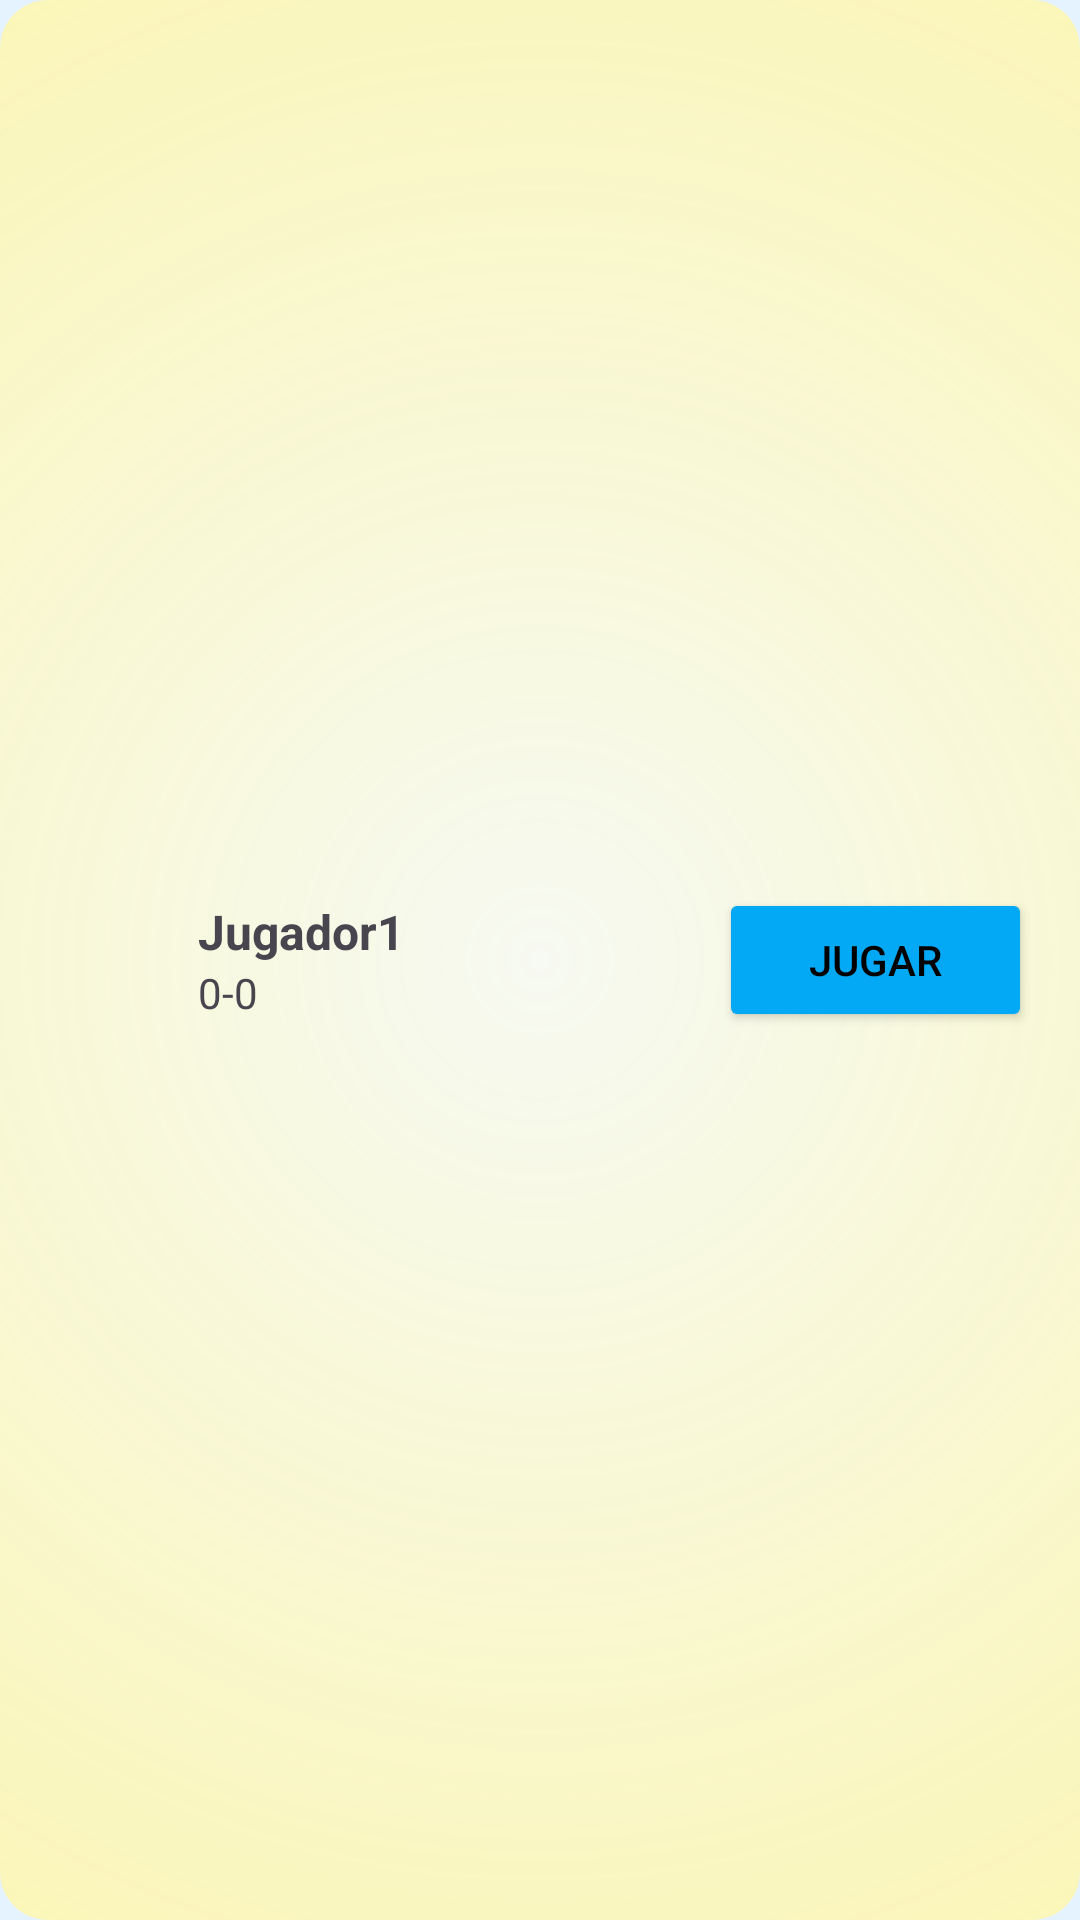

Android layout source for this screen:
<!-- AndroidManifest.xml: application theme Theme.QuizzBattle -->
<!-- res/layout/game_item.xml -->
<?xml version="1.0" encoding="utf-8"?>
<LinearLayout xmlns:android="http://schemas.android.com/apk/res/android"
    xmlns:app="http://schemas.android.com/apk/res-auto"
    android:background="@drawable/rounded_background"
    android:layout_width="match_parent"
    android:layout_height="80dp"
    android:layout_marginBottom="8dp"
    android:baselineAligned="false"
    android:gravity="center_vertical"
    android:orientation="horizontal"
    android:padding="8dp"
    android:clickable="true">

    <com.google.android.material.imageview.ShapeableImageView
        android:id="@+id/imgAvatar"
        android:layout_width="50dp"
        android:layout_height="50dp"
        android:layout_marginEnd="8dp"
        android:scaleType="centerCrop"
        app:layout_constraintStart_toStartOf="parent"
        app:layout_constraintTop_toTopOf="parent"
        app:shapeAppearanceOverlay="@style/CircleImageView"
        app:srcCompat="@drawable/img_user" />

    <LinearLayout
        android:layout_width="0dp"
        android:layout_height="wrap_content"
        android:layout_weight="1"
        android:orientation="vertical">

        <TextView
            android:id="@+id/txtJugador"
            android:layout_width="wrap_content"
            android:layout_height="wrap_content"
            android:text="Jugador1"
            android:textSize="16sp"
            android:textStyle="bold" />

        <TextView
            android:id="@+id/txtResultado"
            android:layout_width="wrap_content"
            android:layout_height="wrap_content"
            android:text="0-0"
            android:textSize="14sp" />
    </LinearLayout>

    <Button
        android:id="@+id/btnJugar"
        android:layout_width="wrap_content"
        android:layout_height="wrap_content"
        android:layout_marginEnd="8dp"
        android:backgroundTint="#03A9F4"
        android:paddingHorizontal="30dp"
        android:text="Jugar"
        android:textColor="#000000"
        app:cornerRadius="10dp" />
</LinearLayout>
<!-- resources referenced by this layout -->
<resources>
  <!-- drawable rounded_background (drawable) -->
  <?xml version="1.0" encoding="utf-8"?>
  <shape xmlns:android="http://schemas.android.com/apk/res/android"
      android:shape="rectangle">
  
      <gradient
          android:endColor="#FDF394"
          android:gradientRadius="600dp"
          android:startColor="#AAFFFDEB"
          android:type="radial"
          android:useLevel="false" />
  
      <corners android:radius="16dp"/>
  </shape>
  <style name="CircleImageView" parent="">
          <item name="cornerFamily">rounded</item>
          <item name="cornerSize">50%</item>
      </style>
  <style name="Theme.QuizzBattle" parent="Base.Theme.QuizzBattle" />
  <style name="Base.Theme.QuizzBattle" parent="Theme.Material3.DayNight.NoActionBar">
          
          <item name="android:colorBackground">@color/background_light_blue</item>
  
          
          <item name="colorPrimary">@color/primary_blue</item>
          <item name="colorPrimaryVariant">@color/secondary_blue</item>
  
          
          <item name="colorSecondary">@color/accent_mint</item>
  
          
          <item name="android:textColorPrimary">@color/black</item>
          <item name="android:textColorSecondary">@color/text_secondary</item>
      </style>
  <color name="background_light_blue">#E5F2FF</color> 
      E5F2FF
  <color name="primary_blue">#4A90E2</color>
  <color name="secondary_blue">#357ABD</color>
  <color name="accent_mint">#A8E6CF</color>
  <color name="black">#FF000000</color>
  <color name="text_secondary">#6E7F94</color>
</resources>
